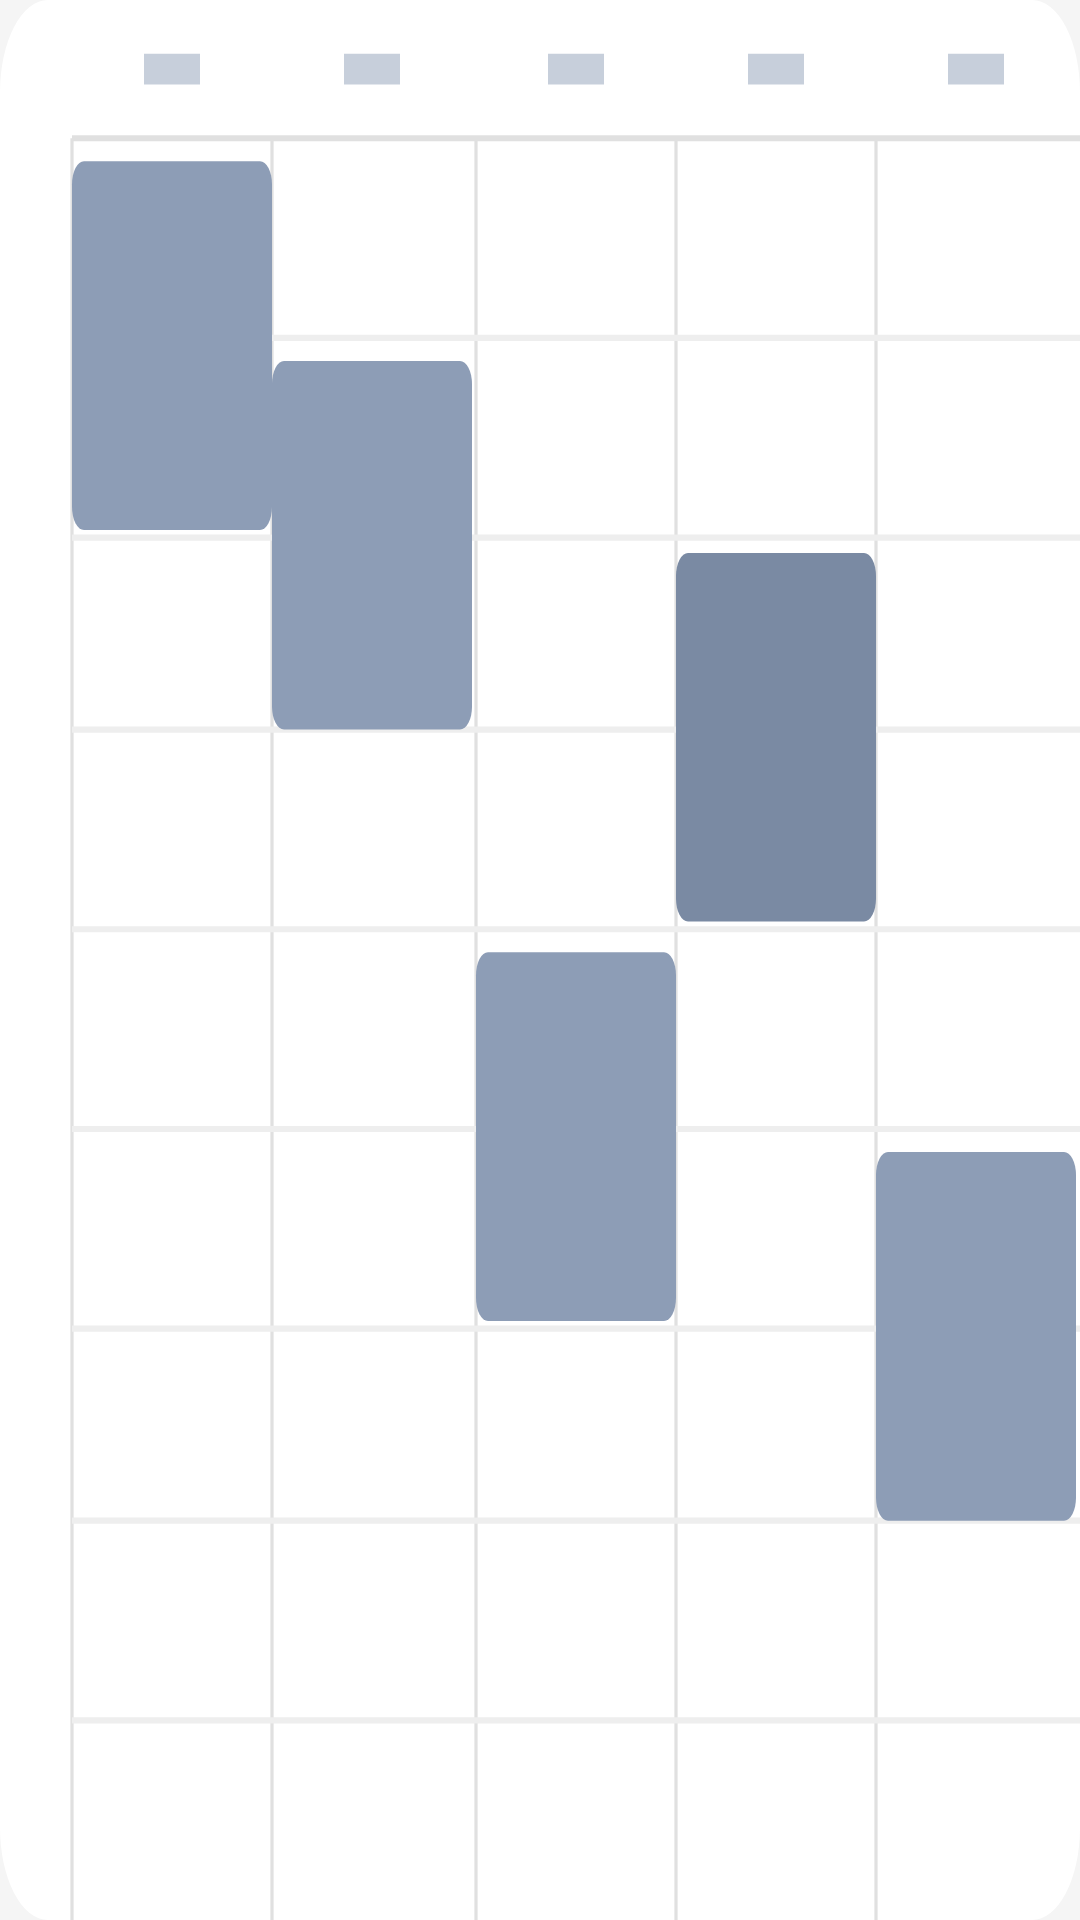

This screen was rendered from an Android layout file. Write that file and the resources it references.
<!-- AndroidManifest.xml: application theme Theme.MLMS.NoActionBar -->
<!-- res/layout/widget_timetable_preview.xml -->
<?xml version="1.0" encoding="utf-8"?>
<ImageView xmlns:android="http://schemas.android.com/apk/res/android"
    android:layout_width="match_parent"
    android:layout_height="match_parent"
    android:scaleType="fitXY"
    android:src="@drawable/widget_preview" />
<!-- resources referenced by this layout -->
<resources>
  <!-- drawable widget_preview: vector/xml drawable (drawable, 3371 chars, omitted) -->
  <style name="Theme.MLMS.NoActionBar" parent="Theme.MLMS">
          <item name="windowActionBar">false</item>
          <item name="windowNoTitle">true</item>
      </style>
  <style name="Theme.MLMS" parent="Theme.MaterialComponents.DayNight.DarkActionBar">
          <item name="colorPrimary">@color/primary</item>
          <item name="colorPrimaryVariant">@color/primary_dark</item>
          <item name="colorOnPrimary">@color/white</item>
          <item name="colorSecondary">@color/accent</item>
          <item name="colorOnSecondary">@color/white</item>
          <item name="android:colorBackground">@color/background</item>
          <item name="colorSurface">@color/white</item>
          <item name="android:statusBarColor">@color/primary</item>
      </style>
  <color name="primary">#7787A1</color>
  <color name="primary_dark">#63738C</color>
  <color name="white">#FFFFFF</color>
  <color name="accent">#4D77BA</color>
  <color name="background">#F5F5F5</color>
</resources>
